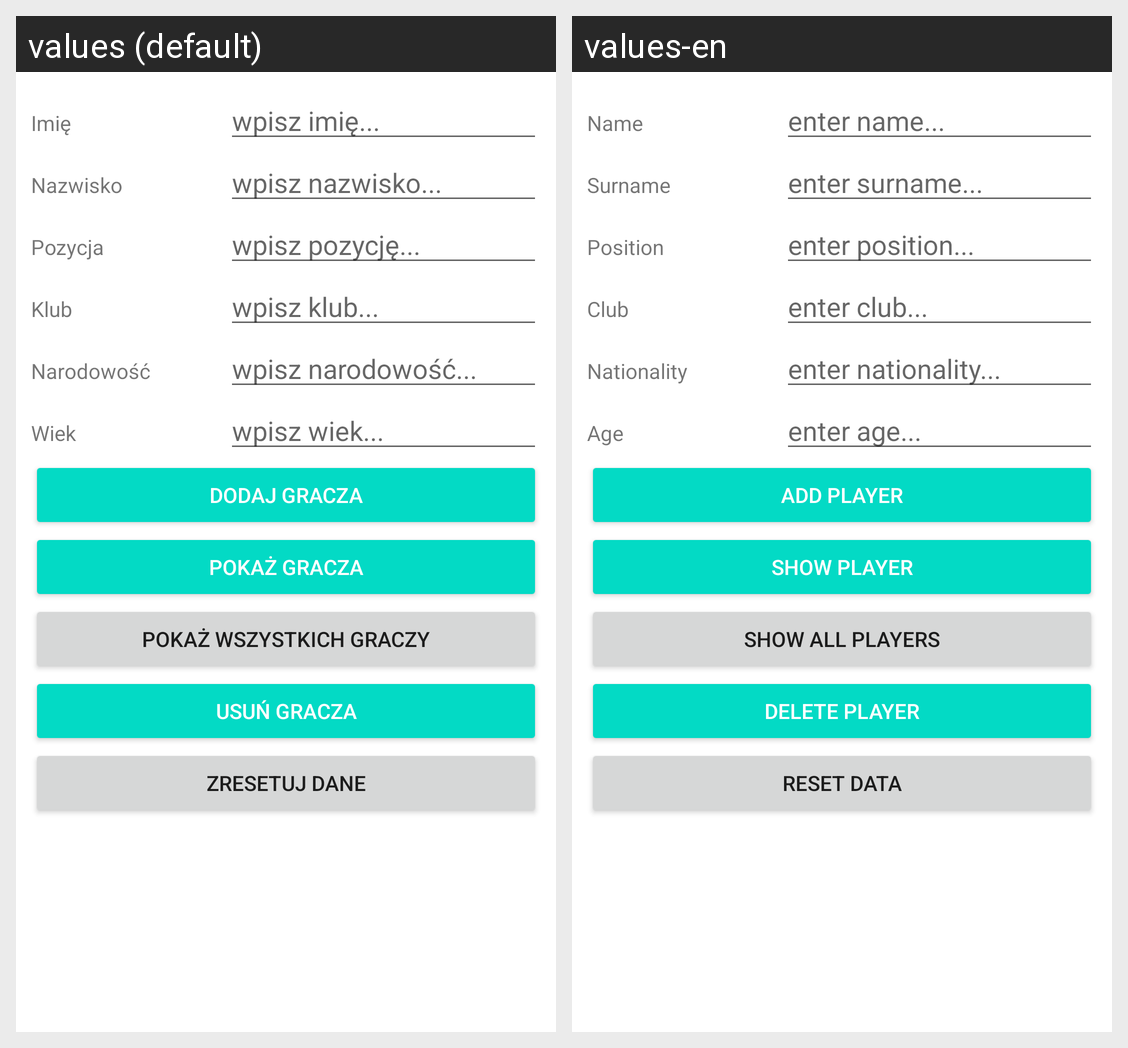

For this localized Android screen grid, give each drawn string resource with its value in every locale shown.
Android screen res/layout/activity_database.xml rendered under 2 locales, left to right: values (default), values-en. Device: Nexus 5 (rendered at 1080×1920; each locale shown at half size, 540×960, under a caption strip naming it); theme Theme.Dracula.
Strings drawn on this screen, with the default value and each locale's value (text and hints the layout hard-codes, and strings that could not be matched under every locale, appear in the picture but are not listed):

database_name
  values: Imię
  values-en: Name

enter_name
  values: wpisz imię...
  values-en: enter name...

database_surname
  values: Nazwisko
  values-en: Surname

enter_surname
  values: wpisz nazwisko...
  values-en: enter surname...

database_position
  values: Pozycja
  values-en: Position

enter_position
  values: wpisz pozycję...
  values-en: enter position...

database_club
  values: Klub
  values-en: Club

enter_club
  values: wpisz klub...
  values-en: enter club...

database_nationality
  values: Narodowość
  values-en: Nationality

enter_nationality
  values: wpisz narodowość...
  values-en: enter nationality...

database_age
  values: Wiek
  values-en: Age

enter_age
  values: wpisz wiek...
  values-en: enter age...

add_player
  values: DODAJ GRACZA
  values-en: ADD PLAYER

show_player
  values: POKAŻ GRACZA
  values-en: SHOW PLAYER

show_all_players
  values: POKAŻ WSZYSTKICH GRACZY
  values-en: SHOW ALL PLAYERS

delete_player
  values: USUŃ GRACZA
  values-en: DELETE PLAYER

reset_data
  values: ZRESETUJ DANE
  values-en: RESET DATA
